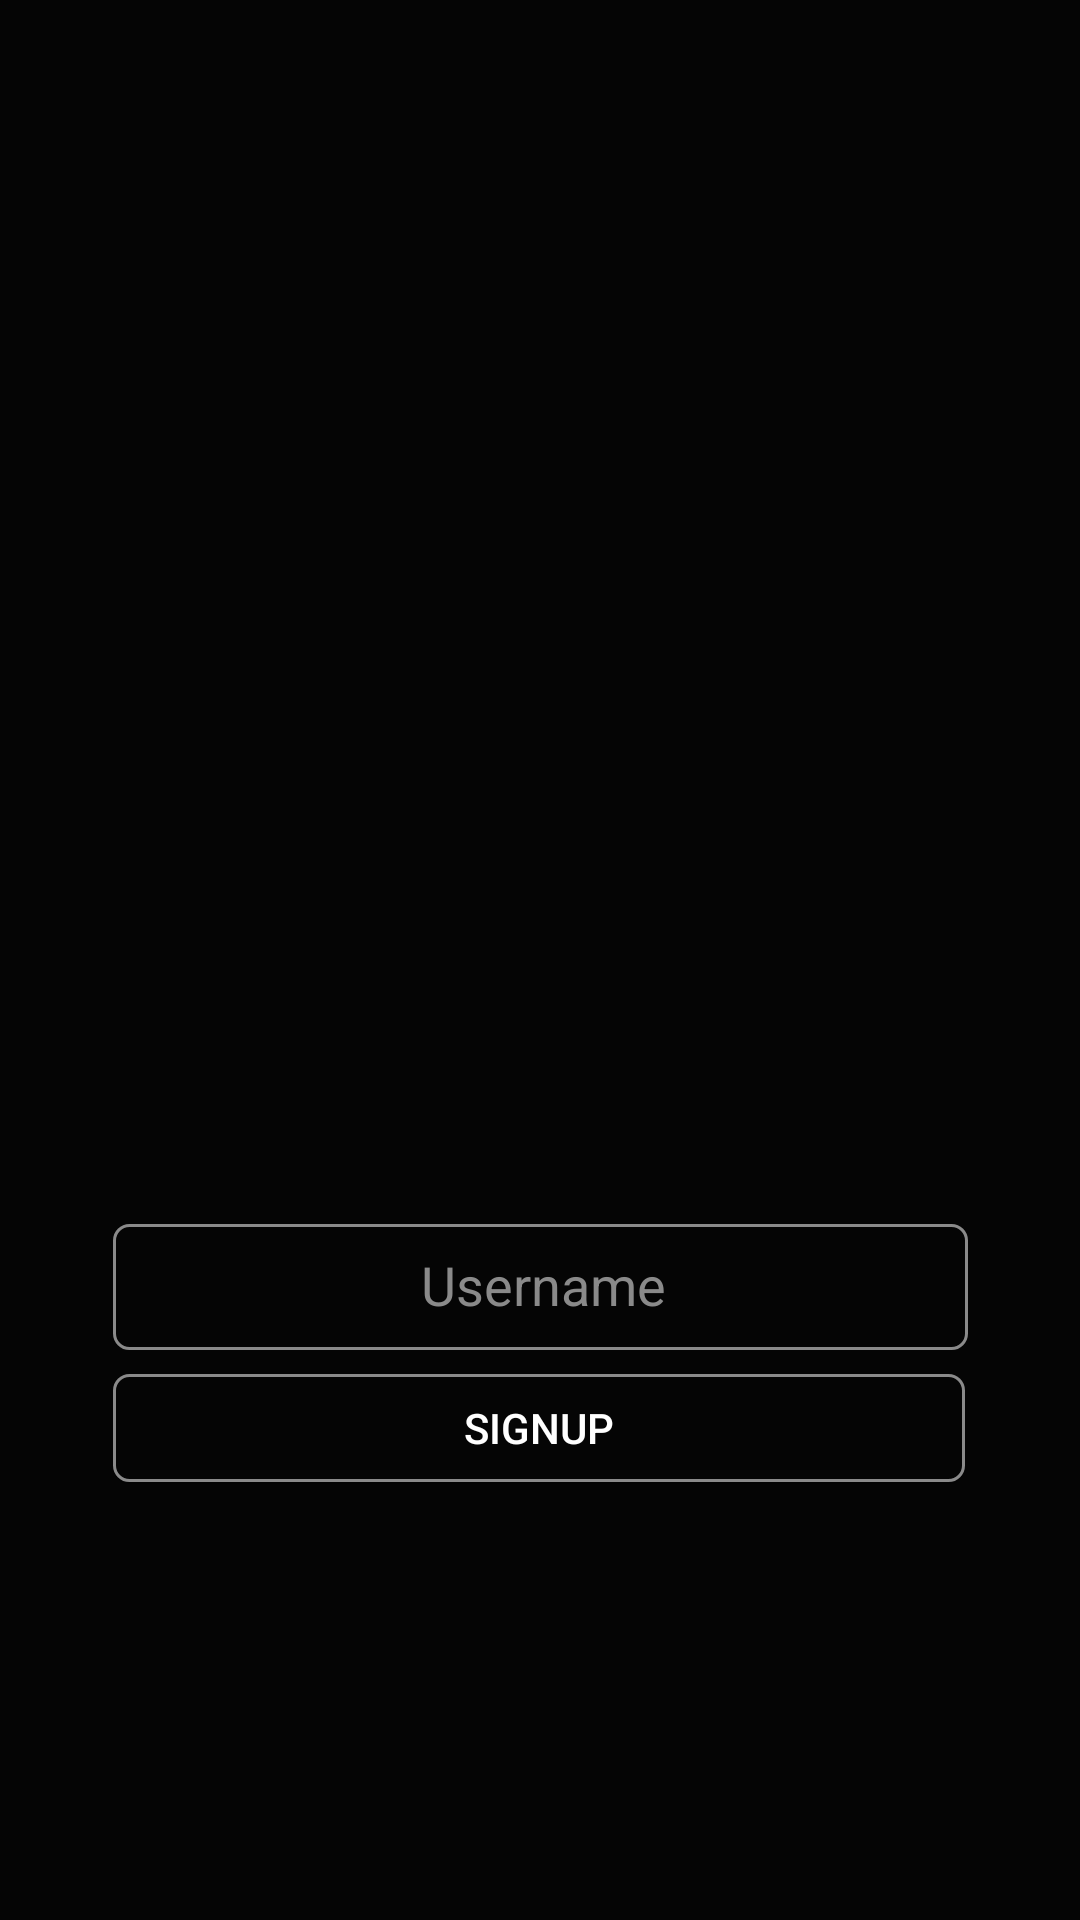

Produce the Android XML layout that renders to this screen, including the resource entries it uses.
<!-- AndroidManifest.xml: application theme splash_theme -->
<!-- res/layout/activity_signup.xml -->
<?xml version="1.0" encoding="utf-8"?>
<androidx.constraintlayout.widget.ConstraintLayout xmlns:android="http://schemas.android.com/apk/res/android"
    xmlns:app="http://schemas.android.com/apk/res-auto"
    xmlns:tools="http://schemas.android.com/tools"
    android:layout_width="match_parent"
    android:layout_height="match_parent"
    android:background="@color/black"
    tools:context=".Signup_Activity">

    <EditText
        android:id="@+id/editTextTextMultiLine"
        style="@style/Widget.AppCompat.EditText"
        android:layout_width="285dp"
        android:layout_height="42dp"
        android:layout_gravity="center"
        android:layout_marginTop="408dp"
        android:background="@drawable/text_edit_back"
        android:ems="10"
        android:gravity="start|top"
        android:hint="Username"
        android:importantForAutofill="no"
        android:inputType="textMultiLine"
        android:lineSpacingExtra="8sp"
        android:padding="8dp"
        android:paddingStart="10dp"
        android:textAlignment="center"
        android:textColor="@color/white"
        android:textColorHighlight="@color/black"
        android:textColorHint="@color/gray_light"
        android:textColorLink="#041778"
        app:layout_constraintEnd_toEndOf="@+id/imageView2"
        app:layout_constraintHorizontal_bias="0.495"
        app:layout_constraintStart_toStartOf="@+id/imageView2"
        app:layout_constraintTop_toTopOf="parent"
        tools:ignore="MissingConstraints,RtlCompat" />

    <Button
        android:id="@+id/signup"
        android:layout_width="284dp"
        android:layout_height="36dp"
        android:layout_marginTop="8dp"
        android:background="@drawable/text_edit_back"
        android:text="Signup"
        android:textColor="@color/white"
        app:layout_constraintBottom_toBottomOf="parent"
        app:layout_constraintEnd_toEndOf="@+id/editTextTextMultiLine"
        app:layout_constraintHorizontal_bias="0.0"
        app:layout_constraintStart_toStartOf="@+id/editTextTextMultiLine"
        app:layout_constraintTop_toBottomOf="@+id/editTextTextMultiLine"
        app:layout_constraintVertical_bias="0.0" />

    <ImageView
        android:id="@+id/imageView2"
        android:layout_width="220dp"
        android:layout_height="217dp"
        app:layout_constraintBottom_toTopOf="@+id/editTextTextMultiLine"
        app:layout_constraintEnd_toEndOf="parent"
        app:layout_constraintHorizontal_bias="0.497"
        app:layout_constraintStart_toStartOf="parent"
        app:layout_constraintTop_toTopOf="parent"
        app:layout_constraintVertical_bias="0.832"
        app:srcCompat="@drawable/ano" />


</androidx.constraintlayout.widget.ConstraintLayout>
<!-- resources referenced by this layout -->
<resources>
  <color name="black">#050505</color>
  <color name="gray_light">#8A8A8A</color>
  <color name="white">#FFFFFFFF</color>
  <!-- drawable text_edit_back (drawable) -->
  <?xml version="1.0" encoding="utf-8"?>
  <shape xmlns:android="http://schemas.android.com/apk/res/android">
      <corners
          android:bottomLeftRadius="5dp"
          android:topLeftRadius="5dp"
          android:bottomRightRadius="5dp"
          android:topRightRadius="5dp"
          />
      <solid android:color="@color/black"/>
      <stroke android:width="1dp"
          android:color="@color/gray_light"/>
  </shape>
  <style name="splash_theme" parent="Theme.MaterialComponents.DayNight.NoActionBar">
          <item name="android:windowBackground">@drawable/splash_image</item>
          <item name="android:statusBarColor">@color/black</item>
      </style>
  <!-- drawable splash_image (drawable) -->
  <?xml version="1.0" encoding="utf-8"?>
  <layer-list xmlns:android="http://schemas.android.com/apk/res/android">
      <item android:drawable="@color/black"/>
      <item android:drawable="@drawable/ic__01535_anonymous_icon" android:gravity="center"/>
  
  </layer-list>
  <!-- drawable ic__01535_anonymous_icon: vector/xml drawable (drawable, 10478 chars, omitted) -->
</resources>
